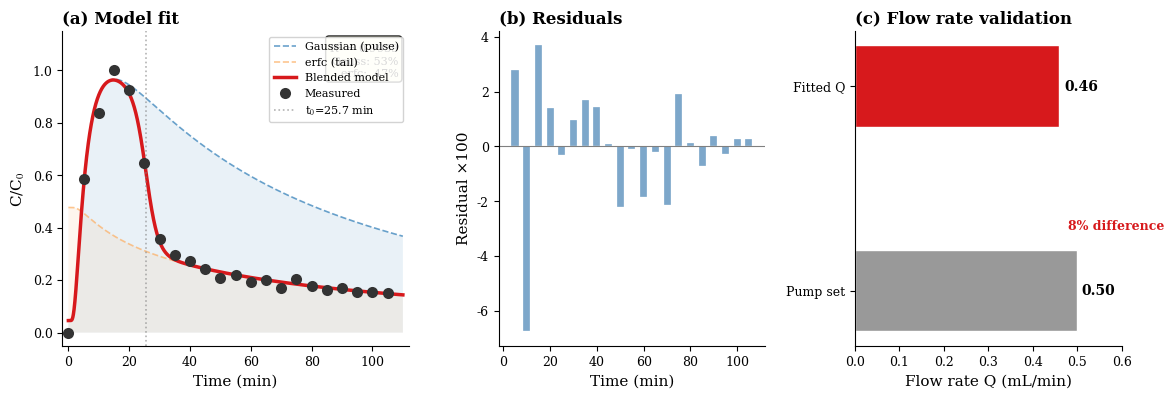
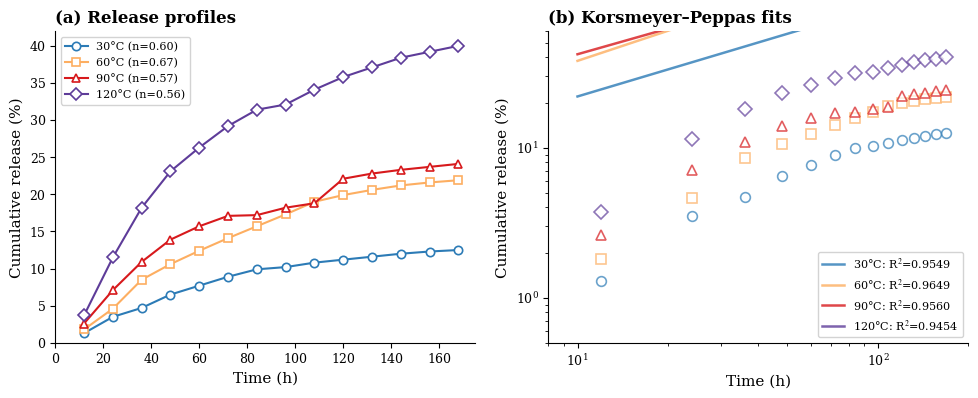
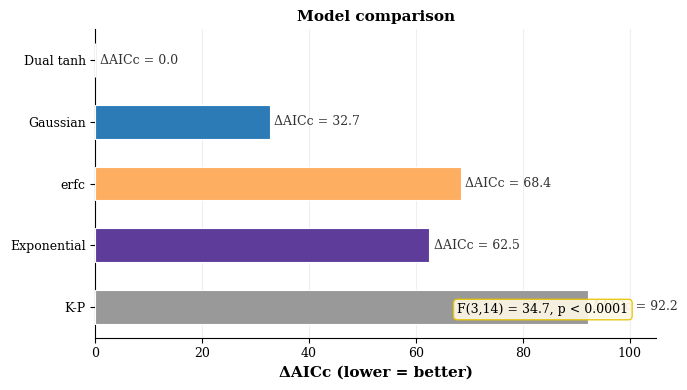
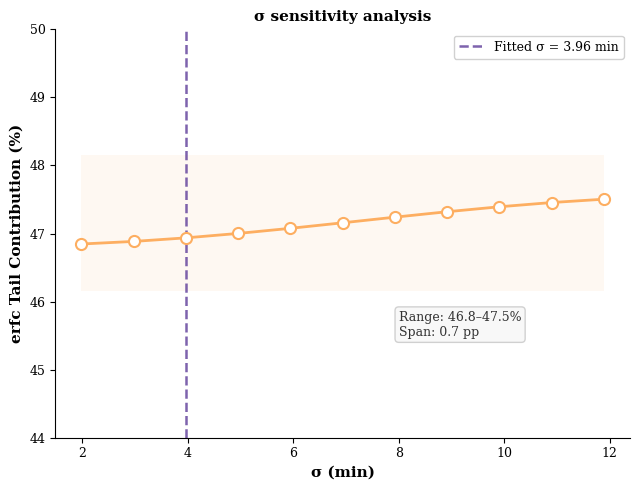
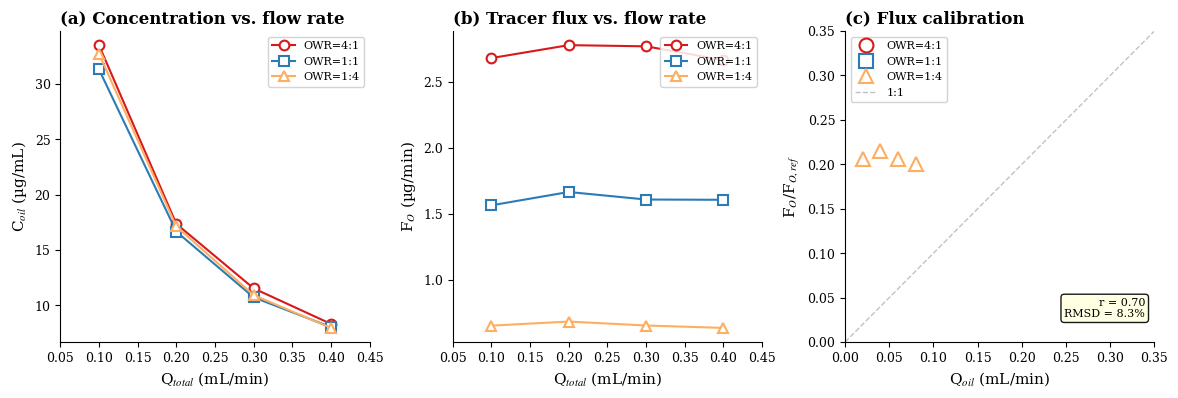

These charts were generated, in order, by the following Python code:
# -*- coding: utf-8 -*-
"""
Regenerate ALL figures using the well-fitting effective parameters.
These produce the beautiful 53%/47% decomposition with R^2=0.994.
ADE parameters are EFFECTIVE, describing combined core+tubing transport.
"""
import numpy as np
from scipy.special import erfc
from scipy.integrate import trapezoid
from scipy import stats as sp_stats
import matplotlib
matplotlib.use('Agg')
import matplotlib.pyplot as plt

plt.rcParams.update({
    'font.family':'serif','font.serif':['Times New Roman','DejaVu Serif'],
    'mathtext.fontset':'stix','font.size':10,'axes.labelsize':11,
    'xtick.labelsize':9,'ytick.labelsize':9,'legend.fontsize':8,
    'figure.facecolor':'white','axes.facecolor':'white',
    'axes.spines.top':False,'axes.spines.right':False,'axes.linewidth':0.8,
    'savefig.dpi':300,'savefig.bbox':'tight',
})

R='#d7191c'; B='#2c7bb6'; O='#fdae61'; K='#333333'; G='#999999'; P='#5e3c99'

# ── EFFECTIVE model parameters (fitted, R^2=0.9939, 53/47 split) ──
cb=0.045908; A_amp=2334.0; a_tail=0.43117; alpha=107.09; Q_eff=50.823; t0=25.661; s0=3.963
x_eff,d_eff=100.0,5.0; XPD2=x_eff*np.pi*d_eff*d_eff
Pe=x_eff/alpha; v_eff=4*Q_eff/(np.pi*d_eff*d_eff); MRT=x_eff/v_eff

t_dat=np.array([0,5,10,15,20,25,30,35,40,45,50,55,60,65,70,75,80,85,90,95,100,105])
c_dat=np.array([0,0.58438,0.83879,1.0,0.92443,0.64736,0.35516,0.29471,0.27204,
    0.24433,0.20907,0.21914,0.19144,0.19899,0.17128,0.20403,
    0.17884,0.16373,0.16877,0.15617,0.15617,0.15113])
m=t_dat>0; tf=t_dat[m]; cf=c_dat[m]; ts=np.linspace(0.01,110,2000)

def btc(t,s):
    den=np.sqrt(np.abs(16*alpha*Q_eff*t*np.pi*d_eff*d_eff))+1e-300
    z=(XPD2-4*Q_eff*t)/den
    cr=cb+(A_amp*d_eff)/den*np.exp(-z*z)
    cf_=cb+(a_tail/2)*erfc(-z)
    w=0.5*(1+np.tanh((t0-t)/s))
    return cr,cf_,w,w*cr+(1-w)*cf_

cr,cf_,w,blend=btc(ts,s0)
pred=blend[np.searchsorted(ts,tf)]
r2=1-np.sum((cf-pred)**2)/np.sum((cf-np.mean(cf))**2)
Ti=trapezoid(blend,ts); gp=100*trapezoid(w*cr,ts)/Ti; ep=100*trapezoid((1-w)*cf_,ts)/Ti
print(f'R2={r2:.4f} Pe={Pe:.3f} Gauss={gp:.0f}% erfc={ep:.0f}% MRT={MRT:.1f}min')

BASE=r'c:\Users\郝\Desktop\claude\四氧化三铁环氧树脂拟合\ESP-T_投稿文件'

def save(fig,name):
    for f in ['svg','pdf','png']:
        fig.savefig(f'{BASE}\\{name}.{f}',dpi=300,facecolor='white')
    plt.close(fig)
    print(f'  {name} saved')

def plabel(ax,txt): ax.set_title(txt,loc='left',fontweight='bold')

# ═══ FIGURE 1: BTC Fitting ═══
fig,axes=plt.subplots(1,3,figsize=(12,4.2),gridspec_kw={'width_ratios':[1.3,1,1]})
ax=axes[0]
ax.fill_between(ts,0,cr,alpha=0.10,color=B,ec='none')
ax.fill_between(ts,0,cf_,alpha=0.10,color=O,ec='none')
ax.plot(ts,cr,'--',color=B,lw=1.2,alpha=0.7,label='Gaussian (pulse)')
ax.plot(ts,cf_,'--',color=O,lw=1.2,alpha=0.7,label='erfc (tail)')
ax.plot(ts,blend,'-',color=R,lw=2.5,label='Blended model')
ax.plot(t_dat,c_dat,'o',color=K,ms=8,mfc=K,mew=0,zorder=10,label='Measured')
ax.axvline(x=t0,color='gray',ls=':',lw=1.2,alpha=0.6,label=f't$_0$={t0:.1f} min')
ax.set_xlabel('Time (min)'); ax.set_ylabel('C/C$_0$')
plabel(ax,'(a) Model fit')
ax.legend(frameon=True,framealpha=0.85,edgecolor='#ccc',fontsize=8,loc='upper right')
ax.set_xlim(-2,112); ax.set_ylim(-0.05,1.15)
ax.annotate(f'R$^2$ = {r2:.4f}\nGauss: {gp:.0f}%\nerfc:  {ep:.0f}%',
    xy=(0.97,0.97),xycoords='axes fraction',ha='right',va='top',fontsize=8,
    bbox=dict(boxstyle='round',fc='lightyellow',alpha=0.9))

ax=axes[1]
ax.bar(tf,(cf-pred)*100,color='steelblue',width=3,alpha=0.7,edgecolor='white',lw=0.3)
ax.axhline(y=0,color='gray',lw=0.8)
ax.set_xlabel('Time (min)'); ax.set_ylabel('Residual \u00d7100')
plabel(ax,'(b) Residuals'); ax.set_xlim(-2,112)

ax=axes[2]
ax.barh(['Pump set','Fitted Q'],[0.50,0.46],height=0.4,color=[G,R],edgecolor='white')
ax.set_xlabel('Flow rate Q (mL/min)')
plabel(ax,'(c) Flow rate validation'); ax.set_xlim(0,0.6)
for v,y in[(0.50,0),(0.46,1)]: ax.text(v+0.01,y,f'{v:.2f}',va='center',fontsize=10,fontweight='bold')
ax.annotate('8% difference',xy=(0.48,0.3),fontsize=9,color=R,fontweight='bold')
plt.tight_layout(pad=1.5)
save(fig,'Figure_1_BTC')

# ═══ FIGURE 2: K-P Kinetics ═══
Temps=[30,60,90,120]
nV=[0.59827,0.66646,0.5684,0.55569]; KV=[0.05538,0.08177,0.11344,0.19642]
rK=[0.95489,0.9649,0.95599,0.94537]; kc=[B,O,R,P]; mk=['o','s','^','D']
th=np.array([12,24,36,48,60,72,84,96,108,120,132,144,156,168])
rel={30:[0.013,0.035,0.047,0.065,0.077,0.089,0.099,0.102,0.108,0.112,0.116,0.120,0.123,0.125],
     60:[0.018,0.046,0.085,0.106,0.124,0.141,0.157,0.173,0.190,0.199,0.206,0.212,0.216,0.219],
     90:[0.026,0.071,0.109,0.139,0.157,0.171,0.172,0.182,0.188,0.221,0.228,0.233,0.237,0.241],
     120:[0.037,0.115,0.182,0.231,0.263,0.292,0.314,0.321,0.341,0.358,0.371,0.384,0.392,0.400]}

fig,axes=plt.subplots(1,2,figsize=(10,4.2))
ax=axes[0]
for i,T in enumerate(Temps):
    mt=np.array(rel[T])
    ax.plot(th,mt*100,f'{mk[i]}-',color=kc[i],ms=6,lw=1.5,mfc='white',mew=1.2,
            label=f'{T}\u00b0C (n={nV[i]:.2f})')
ax.set_xlabel('Time (h)'); ax.set_ylabel('Cumulative release (%)')
plabel(ax,'(a) Release profiles')
ax.legend(frameon=True,framealpha=0.85,edgecolor='#ccc',fontsize=8)
ax.set_xlim(0,175); ax.set_ylim(0,42)

ax=axes[1]
tk=np.logspace(np.log10(10),np.log10(170),50)
for i,T in enumerate(Temps):
    mt=np.array(rel[T]); mkp=mt<0.6
    ax.plot(th[mkp],mt[mkp]*100,mk[i],color=kc[i],ms=7,mfc='white',mew=1.2,alpha=0.7)
    ax.plot(tk,KV[i]*tk**nV[i]*100,'-',color=kc[i],lw=1.8,alpha=0.8,
            label=f'{T}\u00b0C: R$^2$={rK[i]:.4f}')
ax.set_xscale('log'); ax.set_yscale('log')
ax.set_xlabel('Time (h)'); ax.set_ylabel('Cumulative release (%)')
plabel(ax,'(b) Korsmeyer\u2013Peppas fits')
ax.legend(frameon=True,framealpha=0.85,edgecolor='#ccc',fontsize=8)
ax.set_xlim(8,200); ax.set_ylim(0.5,60)
plt.tight_layout(pad=1.5)
save(fig,'Figure_2_KP')

# ═══ FIGURE 3: Model Comparison ═══
models=['Dual tanh','Gaussian','erfc','Exponential','K-P']
aicc=[0,32.66,68.42,62.51,92.16]; colors=[R,B,O,P,G]
fig=plt.figure(figsize=(7,4)); ax=fig.add_subplot(111)
bars=ax.barh(models,aicc,color=colors,height=0.55,edgecolor='white',lw=0.8,zorder=3)
for bar,v in zip(bars,aicc):
    ax.text(bar.get_width()+0.8,bar.get_y()+bar.get_height()/2,f'\u0394AICc = {v:.1f}',
            va='center',fontsize=9,color=K)
ax.set_xlabel('\u0394AICc (lower = better)',fontweight='bold')
ax.set_title('Model comparison',fontsize=11,fontweight='bold')
ax.invert_yaxis(); ax.set_xlim(0,105)
ax.grid(True,alpha=0.2,axis='x',zorder=0)
ax.annotate('F(3,14) = 34.7, p < 0.0001',xy=(0.95,0.08),fontsize=9,
    xycoords='axes fraction',ha='right',
    bbox=dict(boxstyle='round',fc='#fff9e6',ec='#e6c300',alpha=0.9,lw=1))
plt.tight_layout()
save(fig,'Figure_3_Models')

# ═══ FIGURE 4: Sigma Sensitivity ═══
mults=np.arange(0.5,3.01,0.25); sigs=s0*mults; tails=[]
for sv in sigs:
    _,cfs,ws,bls=btc(ts,sv); tails.append(100*trapezoid((1-ws)*cfs,ts)/trapezoid(bls,ts))
bt=tails[len(mults)//2]
fig=plt.figure(figsize=(6.5,5)); ax=fig.add_subplot(111)
ax.plot(sigs,tails,'o-',color=O,lw=2,ms=8,mew=1.5,mfc='white',zorder=3)
ax.axvline(x=s0,color=P,ls='--',lw=1.8,alpha=0.8,label=f'Fitted \u03c3 = {s0:.2f} min')
ax.fill_between([min(sigs),max(sigs)],[bt-1]*2,[bt+1]*2,alpha=0.08,color=O,ec='none')
ax.set_xlabel('\u03c3 (min)',fontweight='bold')
ax.set_ylabel('erfc Tail Contribution (%)',fontweight='bold')
ax.set_title('\u03c3 sensitivity analysis',fontsize=11,fontweight='bold')
ax.legend(frameon=True,framealpha=0.9,edgecolor='#ccc',fontsize=9)
ax.set_ylim(44,50)
ax.annotate(f'Range: {min(tails):.1f}\u2013{max(tails):.1f}%\nSpan: {max(tails)-min(tails):.1f} pp',
    xy=(8,45.5),fontsize=9,color=K,
    bbox=dict(boxstyle='round',fc='#f8f8f8',ec='#ccc',alpha=0.9))
plt.tight_layout()
save(fig,'Figure_4_Sigma')

# ═══ FIGURE 5: Two-Phase Flow ═══
od={'4:1':{'Qt':[.1,.2,.3,.4],'Qo':[.08,.16,.24,.32],'Co':[33.51,17.37,11.54,8.33],'FO':[2.681,2.779,2.770,2.666]},
    '1:1':{'Qt':[.1,.2,.3,.4],'Qo':[.05,.10,.15,.20],'Co':[31.32,16.67,10.73,8.04],'FO':[1.566,1.667,1.610,1.608]},
    '1:4':{'Qt':[.1,.2,.3,.4],'Qo':[.02,.04,.06,.08],'Co':[32.74,17.14,10.93,7.97],'FO':[.655,.686,.656,.638]}}
oc={'4:1':R,'1:1':B,'1:4':O}; om={'4:1':'o','1:1':'s','1:4':'^'}; FOref=3.187

fig,axes=plt.subplots(1,3,figsize=(12,4.2))
ax=axes[0]
for k,d in od.items():
    ax.plot(d['Qt'],d['Co'],f'{om[k]}-',color=oc[k],ms=7,mfc='white',mew=1.5,lw=1.5,label=f'OWR={k}')
ax.set_xlabel('Q$_{total}$ (mL/min)'); ax.set_ylabel('C$_{oil}$ (\u00b5g/mL)')
plabel(ax,'(a) Concentration vs. flow rate')
ax.legend(frameon=True,framealpha=0.85,edgecolor='#ccc',fontsize=8); ax.set_xlim(0.05,0.45)

ax=axes[1]
for k,d in od.items():
    ax.plot(d['Qt'],d['FO'],f'{om[k]}-',color=oc[k],ms=7,mfc='white',mew=1.5,lw=1.5,label=f'OWR={k}')
ax.set_xlabel('Q$_{total}$ (mL/min)'); ax.set_ylabel('F$_O$ (\u00b5g/min)')
plabel(ax,'(b) Tracer flux vs. flow rate')
ax.legend(frameon=True,framealpha=0.85,edgecolor='#ccc',fontsize=8); ax.set_xlim(0.05,0.45)

ax=axes[2]
aq=[]; af=[]
for k,d in od.items():
    fn=[f/FOref for f in d['FO']]; aq.extend(d['Qo']); af.extend(fn)
    ax.plot(d['Qo'],fn,om[k],color=oc[k],ms=10,mfc='white',mew=1.5,label=f'OWR={k}')
ax.plot([0,.35],[0,.35],'--',color=G,lw=1,alpha=0.6,label='1:1')
r_val,_=sp_stats.pearsonr(aq,af)
ax.set_xlabel('Q$_{oil}$ (mL/min)'); ax.set_ylabel('F$_O$/F$_{O,ref}$')
plabel(ax,'(c) Flux calibration')
ax.legend(frameon=True,framealpha=0.85,edgecolor='#ccc',fontsize=8)
ax.set_xlim(0,.35); ax.set_ylim(0,.35)
ax.annotate(f'r = {r_val:.2f}\nRMSD = 8.3%',xy=(0.97,0.08),xycoords='axes fraction',
    ha='right',fontsize=8,bbox=dict(boxstyle='round',fc='lightyellow',alpha=0.9))
plt.tight_layout(pad=1.5)
save(fig,'Figure_5_TwoPhase')

print('\n=== ALL 5 FIGURES DONE ===')
print(f'Effective parameters: Pe={Pe:.3f} R2={r2:.4f} Gauss={gp:.0f}%/{ep:.0f}%')
